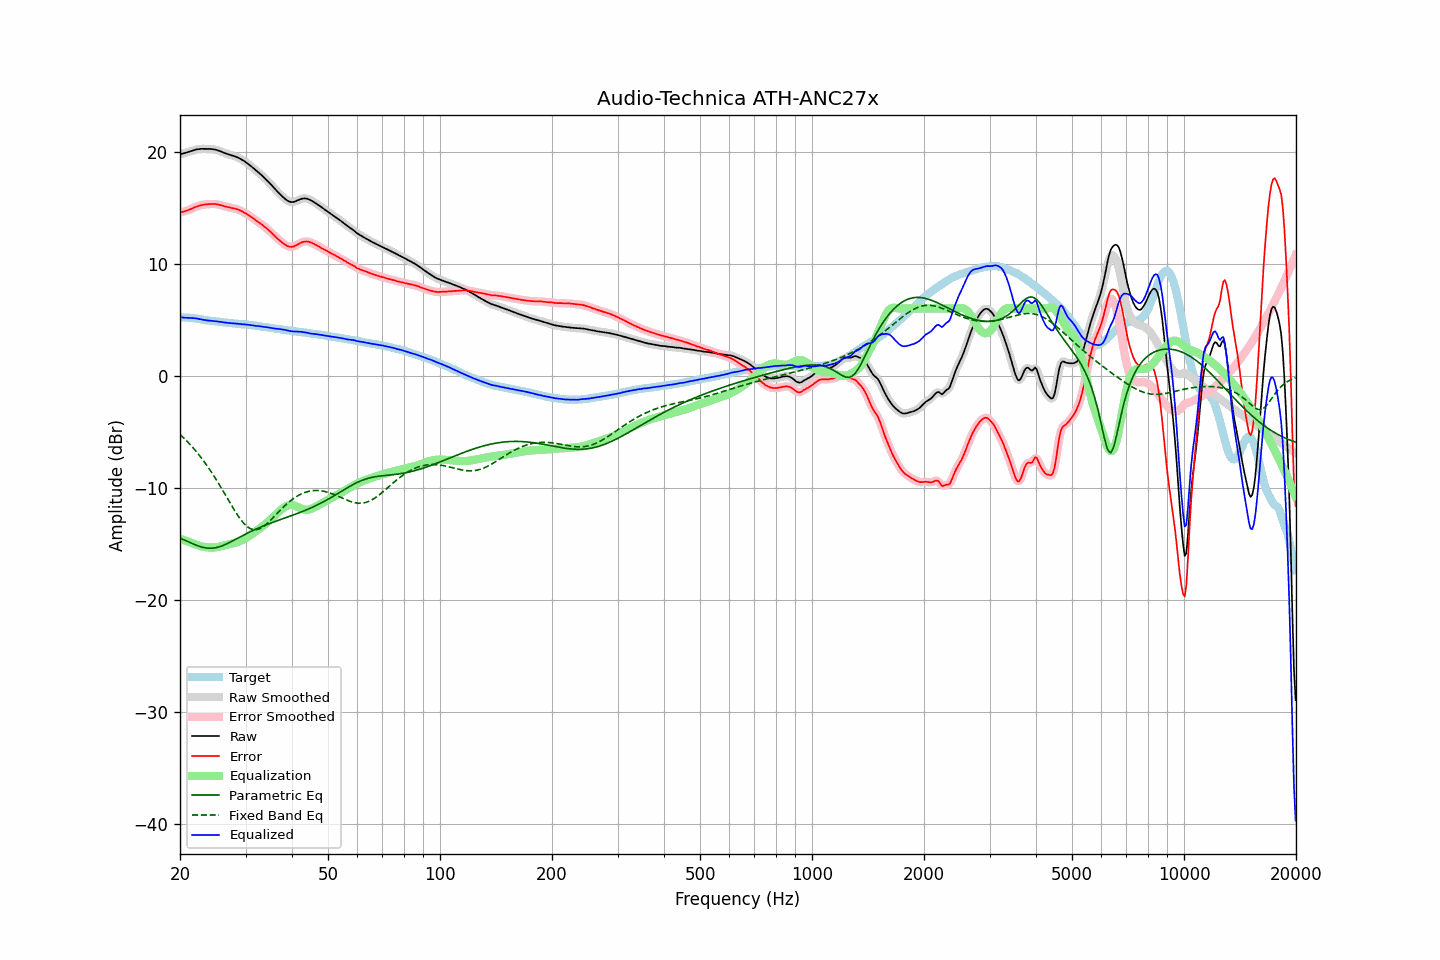

The file beside this chart, header and first rows:
frequency, raw, error, smoothed, error_smoothed, equalization, parametric_eq, fixed_band_eq, equalized_raw, equalized_smoothed, target
20.00, 19.76, 14.56, 19.77, 14.57, -14.55, -14.49, -5.24, 5.21, 5.22, 5.20
20.20, 19.81, 14.61, 19.80, 14.61, -14.60, -14.56, -5.37, 5.21, 5.20, 5.20
20.40, 19.84, 14.65, 19.84, 14.64, -14.65, -14.62, -5.51, 5.19, 5.19, 5.20
20.61, 19.88, 14.68, 19.89, 14.69, -14.70, -14.69, -5.65, 5.18, 5.19, 5.20
20.81, 19.93, 14.74, 19.93, 14.73, -14.75, -14.75, -5.79, 5.18, 5.18, 5.20
21.02, 19.97, 14.78, 19.97, 14.78, -14.80, -14.82, -5.94, 5.17, 5.17, 5.19
21.23, 20.02, 14.85, 20.02, 14.84, -14.85, -14.88, -6.09, 5.17, 5.17, 5.17
21.44, 20.06, 14.90, 20.06, 14.90, -14.91, -14.95, -6.25, 5.16, 5.16, 5.16
21.66, 20.11, 14.97, 20.11, 14.97, -14.97, -15.01, -6.41, 5.14, 5.15, 5.14
21.87, 20.15, 15.03, 20.16, 15.03, -15.02, -15.07, -6.58, 5.13, 5.13, 5.12
22.09, 20.20, 15.09, 20.19, 15.09, -15.08, -15.13, -6.75, 5.12, 5.11, 5.11
22.31, 20.22, 15.14, 20.22, 15.14, -15.13, -15.18, -6.92, 5.09, 5.09, 5.08
22.54, 20.24, 15.18, 20.25, 15.18, -15.18, -15.23, -7.10, 5.06, 5.07, 5.06
22.76, 20.26, 15.22, 20.26, 15.22, -15.22, -15.27, -7.29, 5.04, 5.04, 5.04
22.99, 20.26, 15.25, 20.26, 15.25, -15.25, -15.31, -7.47, 5.01, 5.01, 5.01
23.22, 20.26, 15.28, 20.26, 15.28, -15.28, -15.34, -7.67, 4.98, 4.98, 4.98
23.45, 20.26, 15.30, 20.26, 15.30, -15.30, -15.37, -7.86, 4.96, 4.96, 4.96
23.69, 20.25, 15.30, 20.26, 15.31, -15.32, -15.39, -8.07, 4.93, 4.94, 4.95
23.92, 20.25, 15.33, 20.25, 15.32, -15.33, -15.40, -8.27, 4.92, 4.92, 4.93
24.16, 20.25, 15.34, 20.24, 15.33, -15.34, -15.40, -8.49, 4.91, 4.91, 4.92
24.40, 20.23, 15.34, 20.23, 15.34, -15.34, -15.40, -8.70, 4.89, 4.90, 4.89
24.65, 20.21, 15.34, 20.21, 15.34, -15.33, -15.38, -8.93, 4.88, 4.88, 4.87
24.89, 20.19, 15.34, 20.19, 15.33, -15.32, -15.36, -9.15, 4.87, 4.86, 4.85
25.14, 20.15, 15.31, 20.15, 15.31, -15.30, -15.33, -9.38, 4.85, 4.85, 4.84
25.39, 20.10, 15.28, 20.10, 15.28, -15.28, -15.29, -9.62, 4.83, 4.83, 4.82
25.65, 20.05, 15.24, 20.05, 15.25, -15.24, -15.25, -9.85, 4.81, 4.81, 4.81
25.91, 19.99, 15.21, 19.99, 15.21, -15.21, -15.20, -10.09, 4.79, 4.78, 4.78
26.16, 19.93, 15.16, 19.93, 15.16, -15.17, -15.14, -10.34, 4.76, 4.76, 4.77
26.43, 19.87, 15.12, 19.87, 15.12, -15.13, -15.08, -10.58, 4.74, 4.74, 4.76
26.69, 19.82, 15.09, 19.82, 15.08, -15.09, -15.01, -10.83, 4.73, 4.73, 4.74
26.96, 19.77, 15.05, 19.77, 15.05, -15.06, -14.95, -11.08, 4.71, 4.72, 4.72
27.23, 19.73, 15.02, 19.73, 15.02, -15.02, -14.87, -11.32, 4.71, 4.70, 4.71
27.50, 19.68, 14.98, 19.69, 14.99, -14.99, -14.80, -11.56, 4.69, 4.69, 4.70
27.77, 19.64, 14.96, 19.64, 14.96, -14.96, -14.72, -11.80, 4.68, 4.68, 4.68
28.05, 19.60, 14.93, 19.60, 14.93, -14.92, -14.65, -12.04, 4.68, 4.67, 4.67
28.33, 19.54, 14.89, 19.54, 14.89, -14.88, -14.57, -12.26, 4.66, 4.66, 4.65
28.62, 19.48, 14.85, 19.48, 14.85, -14.84, -14.49, -12.48, 4.64, 4.64, 4.64
28.90, 19.41, 14.79, 19.41, 14.79, -14.78, -14.42, -12.69, 4.63, 4.63, 4.62
29.19, 19.33, 14.73, 19.33, 14.72, -14.72, -14.34, -12.89, 4.61, 4.61, 4.60
29.48, 19.25, 14.65, 19.25, 14.65, -14.65, -14.27, -13.06, 4.60, 4.60, 4.60
29.78, 19.16, 14.57, 19.16, 14.57, -14.57, -14.19, -13.23, 4.59, 4.59, 4.59
30.08, 19.06, 14.49, 19.06, 14.49, -14.49, -14.12, -13.36, 4.58, 4.57, 4.58
30.38, 18.95, 14.40, 18.96, 14.40, -14.40, -14.05, -13.49, 4.56, 4.56, 4.56
30.68, 18.84, 14.30, 18.84, 14.30, -14.30, -13.97, -13.58, 4.54, 4.54, 4.54
30.99, 18.73, 14.21, 18.73, 14.20, -14.21, -13.91, -13.67, 4.53, 4.52, 4.52
31.30, 18.61, 14.10, 18.61, 14.10, -14.11, -13.84, -13.71, 4.51, 4.51, 4.51
31.61, 18.49, 14.00, 18.49, 14.00, -14.01, -13.77, -13.75, 4.49, 4.49, 4.50
31.93, 18.37, 13.90, 18.37, 13.90, -13.90, -13.71, -13.74, 4.47, 4.47, 4.47
32.24, 18.24, 13.80, 18.25, 13.80, -13.80, -13.64, -13.73, 4.44, 4.45, 4.44
32.57, 18.13, 13.70, 18.13, 13.70, -13.70, -13.58, -13.68, 4.43, 4.43, 4.43
32.89, 18.00, 13.58, 18.00, 13.59, -13.59, -13.52, -13.63, 4.41, 4.41, 4.42
33.22, 17.88, 13.50, 17.88, 13.49, -13.49, -13.46, -13.54, 4.39, 4.39, 4.38
33.55, 17.74, 13.37, 17.74, 13.38, -13.38, -13.40, -13.45, 4.36, 4.37, 4.37
33.89, 17.61, 13.26, 17.61, 13.26, -13.26, -13.35, -13.34, 4.35, 4.35, 4.35
34.23, 17.47, 13.15, 17.47, 13.14, -13.14, -13.29, -13.22, 4.33, 4.33, 4.33
34.57, 17.32, 13.02, 17.32, 13.02, -13.01, -13.23, -13.09, 4.31, 4.31, 4.30
34.92, 17.17, 12.89, 17.17, 12.89, -12.88, -13.18, -12.95, 4.29, 4.29, 4.28
35.27, 17.01, 12.75, 17.01, 12.75, -12.75, -13.13, -12.80, 4.27, 4.26, 4.27
35.62, 16.85, 12.61, 16.85, 12.61, -12.61, -13.07, -12.66, 4.24, 4.24, 4.24
35.97, 16.69, 12.47, 16.69, 12.47, -12.47, -13.02, -12.51, 4.22, 4.22, 4.22
... 635 more rows
